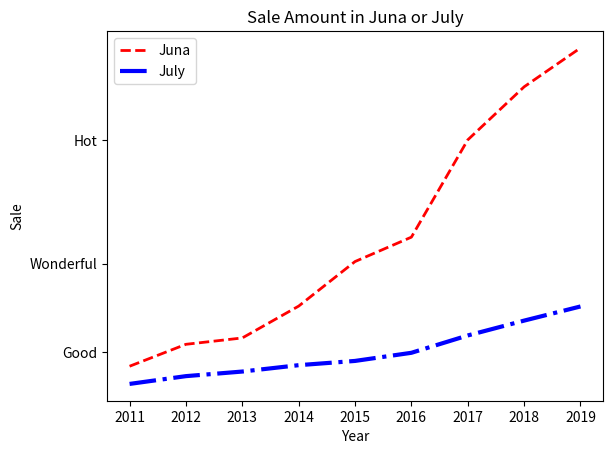

The matplotlib source for this figure:
import matplotlib.pyplot as plt

x_data = ['2011', '2012', '2013', '2014', '2015', '2016', '2017', '2018', '2019']

# 定义2个列表分别作为两条折线的Y轴数据
y_data = [56000, 62200, 64000, 73000, 85600, 92500, 120000, 135000, 146000]
y_data2 = [51000, 53200, 54500, 56300, 57500, 59800, 64700, 68900, 72900]

import matplotlib.font_manager as fm

# 使用Matplotlib的字体管理器加载中文字体
my_font = fm.FontProperties(fname="C:\Windows\Fonts\simkai.ttf")

# 指定折线的颜色、线宽和样式
plt.plot(x_data, y_data, color='red', linewidth=2.0,
         linestyle='--', label='Juna')
plt.plot(x_data, y_data2, color='blue', linewidth=3.0,
         linestyle='-.', label='July')

# 调用legend函数设置图例
plt.legend(loc='best')

# 设置数据图的标题
plt.title('Sale Amount in Juna or July')

# 设置两条坐标轴的标签
plt.xlabel("Year")
plt.ylabel("Sale")

# 设置Y轴上的刻度值：第一个参数是点的位置，第二个参数是点的文字提示
plt.yticks([60000, 85000, 120000], [r'Good', r'Wonderful', r'Hot'])

# 调用show()函数显示图形
plt.show()
